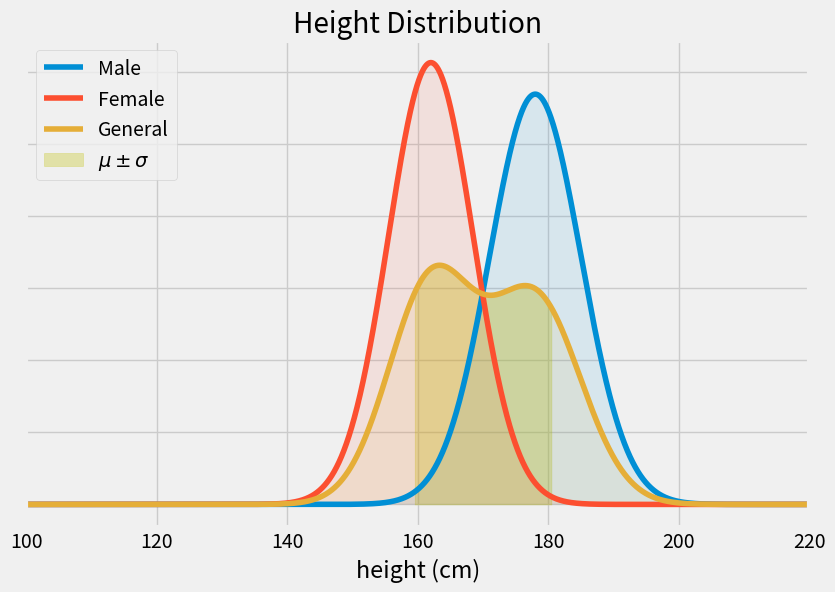

Python code for this plot: (Note: this script raises an exception after producing the figure.)
import numpy as np
import matplotlib.pyplot as plt
from scipy.stats import norm

mu_M = 178
mu_F = 162
sigma_M = 7
sigma_F = 6.5

mu = 1/2 * (mu_M + mu_F)
sigma = np.sqrt(1/2 * (sigma_M**2 + sigma_F**2) + 1/4 * (mu_M - mu_F)**2)

x = np.arange(mu - sigma, mu + sigma, 0.001) # range of x in spec
x_all = np.arange(0, 220, 0.001) # entire range of x, both in and out of spec
y = 1/2 * (norm.pdf(x, mu_M, sigma_M) + norm.pdf(x, mu_F, sigma_F))
y_M = norm.pdf(x_all, mu_M, sigma_M)
y_F = norm.pdf(x_all, mu_F, sigma_F)
y_T = 1/2 * (y_M + y_F)

plt.style.use('fivethirtyeight')
fig, ax = plt.subplots(figsize=(9,6))
ax.plot(x_all, y_M, label="Male")
ax.plot(x_all, y_F, label="Female")
ax.plot(x_all, y_T, label="General")

ax.fill_between(x, y, 0, alpha=0.3, color='y', label="$\mu\pm\sigma$")
ax.fill_between(x_all, y_M, 0, alpha=0.1)
ax.fill_between(x_all, y_F, 0, alpha=0.1)
ax.fill_between(x_all, y_T, 0, alpha=0.1)
ax.set_xlim([100, 220])
ax.set_xlabel('height (cm)')
ax.set_yticklabels([])
ax.set_title('Height Distribution')
plt.legend(loc="upper left")

plt.show()

from scipy.special import erf
import math

m = (mu_M - mu_F)/np.sqrt((2*(sigma_M**2 + sigma_F**2)))
df = 1/(2*np.sqrt(math.pi)) * (sigma_M + sigma_F + np.sqrt(2*(sigma_M**2 + sigma_F**2)) 
                               * (np.exp(-m**2) + np.sqrt(math.pi)*m*erf(m) ) )

print("Expected sensitivity: " + str(round(df,2)) + " cm")

from shfl.private import IdentityFunction
from shfl.differential_privacy import GaussianMixture
from shfl.differential_privacy import SensitivitySampler
from shfl.differential_privacy import L1SensitivityNorm

norm_params = np.array([[mu_M, sigma_M],
                        [mu_F, sigma_F]])

weights = np.ones(2) / 2.0
distribution = GaussianMixture(norm_params, weights)

sampler = SensitivitySampler()
sensitivity, mean = sampler.sample_sensitivity(IdentityFunction(), L1SensitivityNorm(), distribution, n=1, gamma=0.05)
print("Sensitivity from sampling: " + str(round(sensitivity,2)))
print("Mean sensitivity from sampling: " + str(round(mean,2)))

from shfl.differential_privacy import LaplaceMechanism
from shfl.private.federated_operation import federate_array

def experiment(sensitivity, epsilon):
    true_heights = np.random.normal(170, 1, 500)
    true_mean = np.mean(true_heights)
    
    federated_array = federate_array(true_heights, len(true_heights))
    
    # Define allowed access to data. 
    data_access_definition = LaplaceMechanism(sensitivity, epsilon)
    federated_array.configure_data_access(data_access_definition)
    
    # Query data
    result = federated_array.query()
    
    observed_mean = np.mean(result)
    error = np.abs(true_mean - observed_mean)
    
    return observed_mean, error

def run_n_experiments(sensitivity, epsilon, n_runs):
    for run in range(n_runs):
        observed_mean, error = experiment(sensitivity, epsilon)
        errors[i_df, i_epsilon] = errors[i_df, i_epsilon] + error
        
    return 1/n_runs * errors[i_df, i_epsilon]

# Run the experiments:
epsilon_range = np.arange(0.001, 3, 0.05)
df_range = df + [0, sigma, 2*sigma]
errors = np.zeros((len(df_range), len(epsilon_range)), dtype=object)

n_runs = 1
for i_df in range(len(df_range)):
    for i_epsilon in range(len(epsilon_range)):
        errors[i_df, i_epsilon] = run_n_experiments(df_range[i_df], epsilon_range[i_epsilon], n_runs)

# Plot the figure:
fig, ax = plt.subplots(figsize=(9,6))
labels = ["$\mathbb{E}[\Delta f]$", "$\mathbb{E}[\Delta f] + \sigma$", "$\mathbb{E}[\Delta f] + 2\sigma$"]
for i_df in range(len(df_range)):
    ax.plot(epsilon_range, errors[i_df], label = labels[i_df])
ax.set_xlabel('$\epsilon$')
ax.set_ylabel('Error (cm)')
ax.set_yscale('log')
plt.legend(title = "Sensitivity", loc="upper right")
caption = "The error grows as privacy increases (i.e. for smaller values of $\epsilon$). \n\
Moreover, for increasing values of the expected sensitivity $\mathbb{E}[\Delta f]$, \n\
the privacy increases and thus the error grows."
ax.text(0.1, 0.005, caption, ha='left')
plt.show()